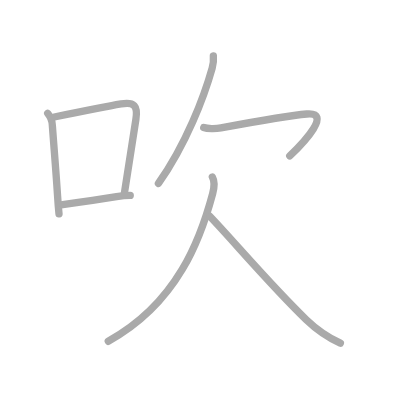
t = 0.00 s
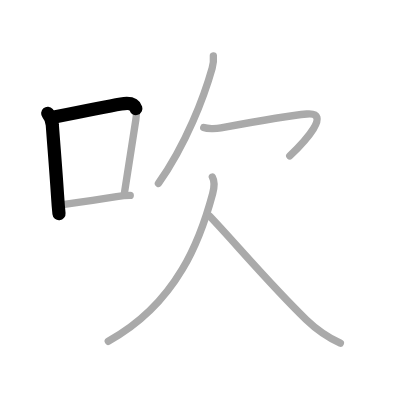
t = 1.50 s
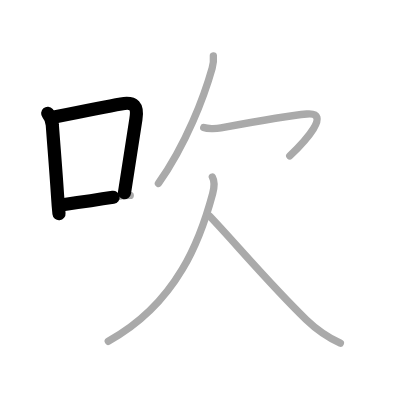
t = 2.75 s
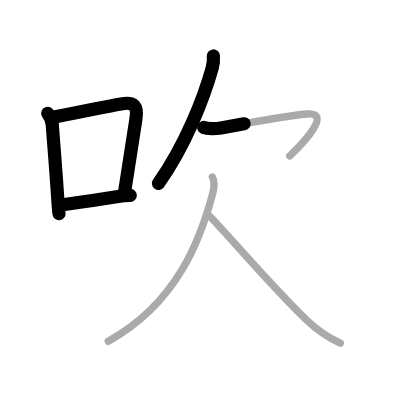
t = 4.25 s
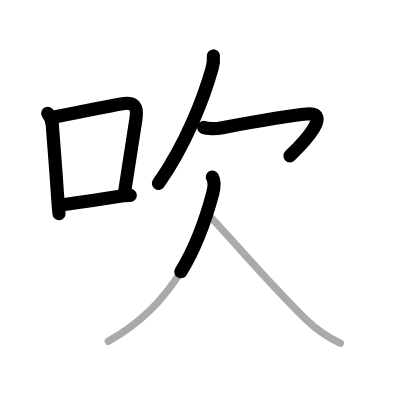
t = 5.50 s
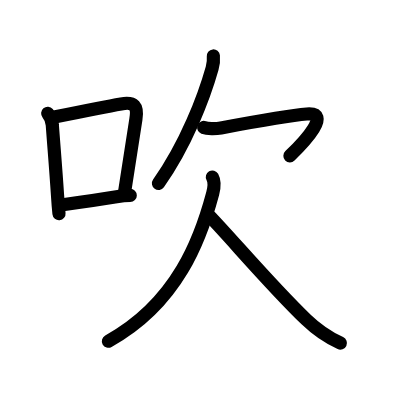
t = 7.00 s

The animated SVG that drew these frames (rendered in a browser with its animation timeline set to each time). Animation: 7 SMIL elements (animate=7); one cycle of 7.00 s.

<?xml version="1.0" standalone="no"?>
<!DOCTYPE svg PUBLIC "-//W3C//DTD SVG 1.1//EN"   "http://www.w3.org/Graphics/SVG/1.1/DTD/svg11.dtd">
<svg width="400px" height="400px"  version="1.1" xmlns="http://www.w3.org/2000/svg">
  <defs>
    <marker id="Triangle" viewBox="0 0 10 10" refX="0" refY="5" markerUnits="strokeWidth" markerWidth="3" style="stroke-opacity:0%;fill:#aaaaaa;" markerHeight="2" orient="auto">
      <path d="M 0 0 L 10 5 L 0 10 z" />
    </marker>
    
    <marker id="Arrow" viewBox="0 0 10 10" refX="5" refY="5" markerUnits="strokeWidth" markerWidth="1.8" style="stroke-opacity:0%;fill:#770000;" markerHeight="2" orient="auto">
      <path d="M 0 4 L 6 4 L 4 1 L 10 5 L 4 9 L 6 6 L 0 6 z" />
        <circle cx="5" cy="5" r="5" />
      </marker>
    
    <marker id="TriangleRed" viewBox="0 0 10 10" refX="0" refY="5" markerUnits="strokeWidth" markerWidth="3" style="stroke-opacity:0%;fill:#CC0000;" markerHeight="2" orient="auto">
      <path d="M 0 0 L 10 5 L 0 10 z" />
    </marker>
    
    <marker id="ArrowRed" viewBox="0 0 10 10" refX="5" refY="5" markerUnits="strokeWidth" markerWidth="1.8" style="stroke-opacity:0%;fill:#CC0000;" markerHeight="2" orient="auto">
      <path d="M 0 4 L 6 4 L 4 1 L 10 5 L 4 9 L 6 6 L 0 6 z" />
        <circle cx="5" cy="5" r="5" />
      </marker>
    
  </defs>
  
  <path style="fill:#ffffff; fill-opacity:100%; fill-rule:evenodd; stroke-width:0;" d="M 0 0 L 400px 0 L 400px 400px L 0 400px L 0 0" />

  <g transform="scale(3.6697247706422 3.6697247706422)">
<path style="fill:none; fill-opacity:0%; fill-rule:evenodd; stroke:#aaaaaa; stroke-opacity:100%; stroke-width: 1.5pt; stroke-linejoin:round; stroke-linecap:round;" d="M13 30.89c0.79 0.93 1.22 2.01 1.26 3.24c0.49 6.63 0.96 12.07 1.42 19.13c0.11 1.76 0.24 3.45 0.4 4.99"></path>
<path style="fill:none; fill-opacity:0%; fill-rule:evenodd; stroke:#aaaaaa; stroke-opacity:100%; stroke-width: 1.5pt; stroke-linejoin:round; stroke-linecap:round;" d="M14.79 31.89c6.83-1.4 13.68-2.8 18.2-3.57c3.62-0.61 4.62 0.53 4.04 4.19c-0.87 5.53-1.91 12.12-3.12 20.06"></path>
<path style="fill:none; fill-opacity:0%; fill-rule:evenodd; stroke:#aaaaaa; stroke-opacity:100%; stroke-width: 1.5pt; stroke-linejoin:round; stroke-linecap:round;" d="M17 55.79c4.16-0.59 8.96-1.27 14.76-2.19c1.25-0.2 2.49-0.34 3.73-0.34"></path>
<path style="fill:none; fill-opacity:0%; fill-rule:evenodd; stroke:#aaaaaa; stroke-opacity:100%; stroke-width: 1.5pt; stroke-linejoin:round; stroke-linecap:round;" d="M58.14 15.25c0.11 1.12 0 2.18-0.33 3.34C55.62 26.38 50.75 39.25 43.17 50"></path>
<path style="fill:none; fill-opacity:0%; fill-rule:evenodd; stroke:#aaaaaa; stroke-opacity:100%; stroke-width: 1.5pt; stroke-linejoin:round; stroke-linecap:round;" d="M55.52 34.74c0.95 0.36 3.24 0.38 4.69 0.11c5.91-1.1 20.04-3.52 23.39-3.79c6.89-0.56-0.48 7.44-4.64 11.44"></path>
<path style="fill:none; fill-opacity:0%; fill-rule:evenodd; stroke:#aaaaaa; stroke-opacity:100%; stroke-width: 1.5pt; stroke-linejoin:round; stroke-linecap:round;" d="M57.87 48.25c0.63 1.12 0.49 2.97 0.09 4.46C54.75 64.75 48.5 82.5 29.5 93"></path>
<path style="fill:none; fill-opacity:0%; fill-rule:evenodd; stroke:#aaaaaa; stroke-opacity:100%; stroke-width: 1.5pt; stroke-linejoin:round; stroke-linecap:round;" d="M57.23 59C63.62 65.69 74 78 83.42 87.07c2.73 2.63 6.08 4.93 9.33 6.43"></path>

<path style="fill:none; fill-opacity:0%; fill-rule:evenodd; stroke:#000000; stroke-opacity:100%; stroke-width: 2.7pt; stroke-linejoin:round; stroke-linecap:round;" d="M13 30.89c0.79 0.93 1.22 2.01 1.26 3.24c0.49 6.63 0.96 12.07 1.42 19.13c0.11 1.76 0.24 3.45 0.4 4.99" pathLength="100" stroke-dashoffset="100" stroke-dasharray="100 105"><animate id="dashAnim1" attributeName="stroke-dashoffset" from="100" to="0" dur="1s" calcMode="linear" fill="freeze"/></path>
<path style="fill:none; fill-opacity:0%; fill-rule:evenodd; stroke:#000000; stroke-opacity:100%; stroke-width: 2.7pt; stroke-linejoin:round; stroke-linecap:round;" d="M14.79 31.89c6.83-1.4 13.68-2.8 18.2-3.57c3.62-0.61 4.62 0.53 4.04 4.19c-0.87 5.53-1.91 12.12-3.12 20.06" pathLength="100" stroke-dashoffset="100" stroke-dasharray="100 105"><animate id="dashAnim2" attributeName="stroke-dashoffset" from="100" to="0" dur="1s" calcMode="linear" begin="dashAnim1.end" fill="freeze"/></path>
<path style="fill:none; fill-opacity:0%; fill-rule:evenodd; stroke:#000000; stroke-opacity:100%; stroke-width: 2.7pt; stroke-linejoin:round; stroke-linecap:round;" d="M17 55.79c4.16-0.59 8.96-1.27 14.76-2.19c1.25-0.2 2.49-0.34 3.73-0.34" pathLength="100" stroke-dashoffset="100" stroke-dasharray="100 105"><animate id="dashAnim3" attributeName="stroke-dashoffset" from="100" to="0" dur="1s" calcMode="linear" begin="dashAnim2.end" fill="freeze"/></path>
<path style="fill:none; fill-opacity:0%; fill-rule:evenodd; stroke:#000000; stroke-opacity:100%; stroke-width: 2.7pt; stroke-linejoin:round; stroke-linecap:round;" d="M58.14 15.25c0.11 1.12 0 2.18-0.33 3.34C55.62 26.38 50.75 39.25 43.17 50" pathLength="100" stroke-dashoffset="100" stroke-dasharray="100 105"><animate id="dashAnim4" attributeName="stroke-dashoffset" from="100" to="0" dur="1s" calcMode="linear" begin="dashAnim3.end" fill="freeze"/></path>
<path style="fill:none; fill-opacity:0%; fill-rule:evenodd; stroke:#000000; stroke-opacity:100%; stroke-width: 2.7pt; stroke-linejoin:round; stroke-linecap:round;" d="M55.52 34.74c0.95 0.36 3.24 0.38 4.69 0.11c5.91-1.1 20.04-3.52 23.39-3.79c6.89-0.56-0.48 7.44-4.64 11.44" pathLength="100" stroke-dashoffset="100" stroke-dasharray="100 105"><animate id="dashAnim5" attributeName="stroke-dashoffset" from="100" to="0" dur="1s" calcMode="linear" begin="dashAnim4.end" fill="freeze"/></path>
<path style="fill:none; fill-opacity:0%; fill-rule:evenodd; stroke:#000000; stroke-opacity:100%; stroke-width: 2.7pt; stroke-linejoin:round; stroke-linecap:round;" d="M57.87 48.25c0.63 1.12 0.49 2.97 0.09 4.46C54.75 64.75 48.5 82.5 29.5 93" pathLength="100" stroke-dashoffset="100" stroke-dasharray="100 105"><animate id="dashAnim6" attributeName="stroke-dashoffset" from="100" to="0" dur="1s" calcMode="linear" begin="dashAnim5.end" fill="freeze"/></path>
<path style="fill:none; fill-opacity:0%; fill-rule:evenodd; stroke:#000000; stroke-opacity:100%; stroke-width: 2.7pt; stroke-linejoin:round; stroke-linecap:round;" d="M57.23 59C63.62 65.69 74 78 83.42 87.07c2.73 2.63 6.08 4.93 9.33 6.43" pathLength="100" stroke-dashoffset="100" stroke-dasharray="100 105"><animate id="dashAnim7" attributeName="stroke-dashoffset" from="100" to="0" dur="1s" calcMode="linear" begin="dashAnim6.end" fill="freeze"/></path>

</g>

</svg>  
          
